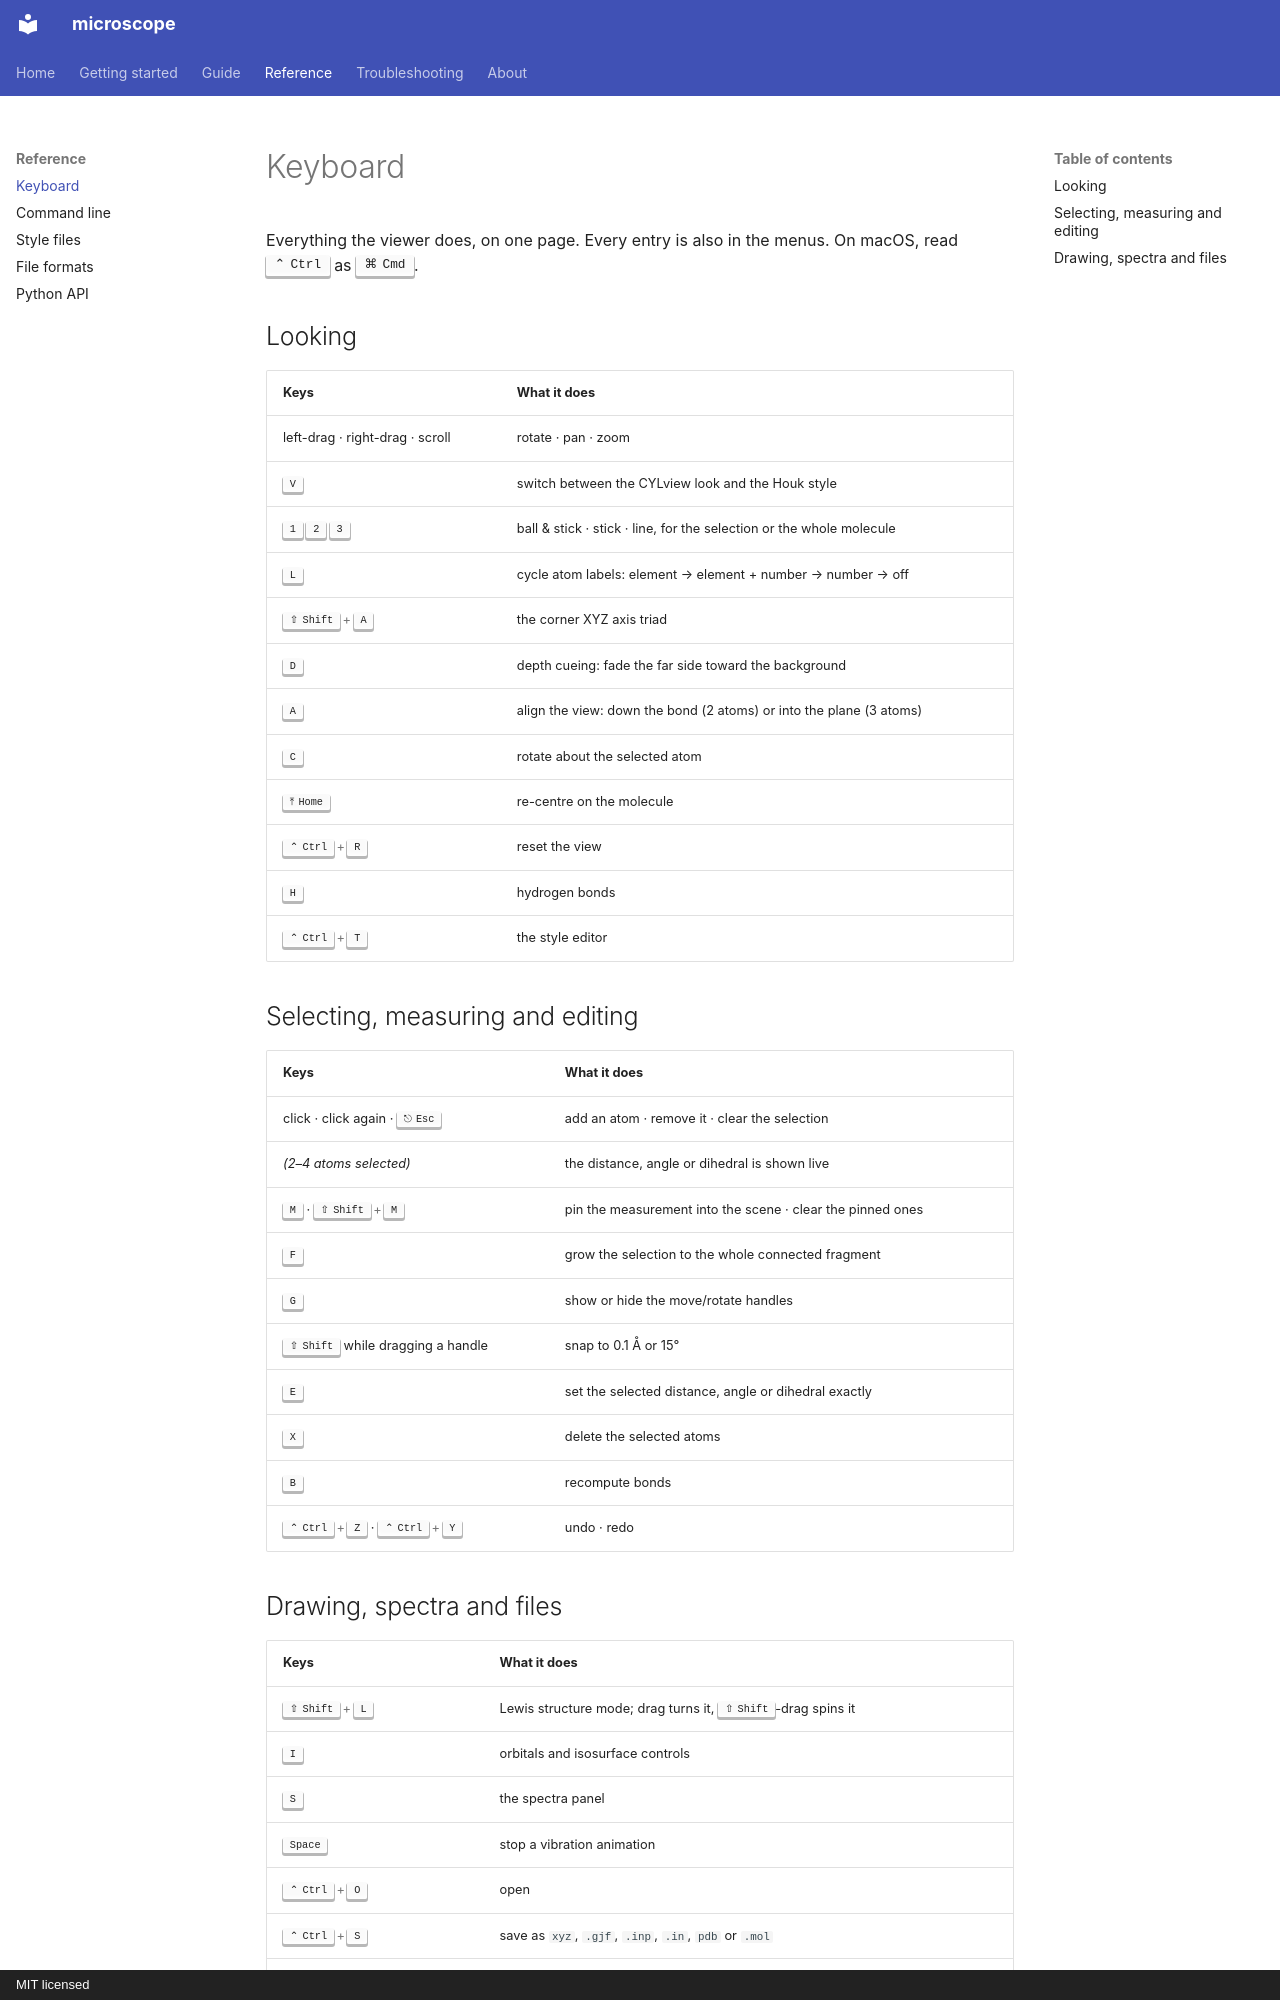

repository: lucienwb/microscope · page: reference/keyboard/index.html · generator: mkdocs · copyright: MIT licensed

# Keyboard

Everything the viewer does, on one page. Every entry is also in the menus.
On macOS, read ++ctrl++ as ++cmd++.

## Looking

| Keys | What it does |
|---|---|
| left-drag · right-drag · scroll | rotate · pan · zoom |
| ++v++ | switch between the CYLview look and the Houk style |
| ++1++ ++2++ ++3++ | ball & stick · stick · line, for the selection or the whole molecule |
| ++l++ | cycle atom labels: element → element + number → number → off |
| ++shift+a++ | the corner XYZ axis triad |
| ++d++ | depth cueing: fade the far side toward the background |
| ++a++ | align the view: down the bond (2 atoms) or into the plane (3 atoms) |
| ++c++ | rotate about the selected atom |
| ++home++ | re-centre on the molecule |
| ++ctrl+r++ | reset the view |
| ++h++ | hydrogen bonds |
| ++ctrl+t++ | the style editor |

## Selecting, measuring and editing

| Keys | What it does |
|---|---|
| click · click again · ++esc++ | add an atom · remove it · clear the selection |
| *(2–4 atoms selected)* | the distance, angle or dihedral is shown live |
| ++m++ · ++shift+m++ | pin the measurement into the scene · clear the pinned ones |
| ++f++ | grow the selection to the whole connected fragment |
| ++g++ | show or hide the move/rotate handles |
| ++shift++ while dragging a handle | snap to 0.1 Å or 15° |
| ++e++ | set the selected distance, angle or dihedral exactly |
| ++x++ | delete the selected atoms |
| ++b++ | recompute bonds |
| ++ctrl+z++ · ++ctrl+y++ | undo · redo |
